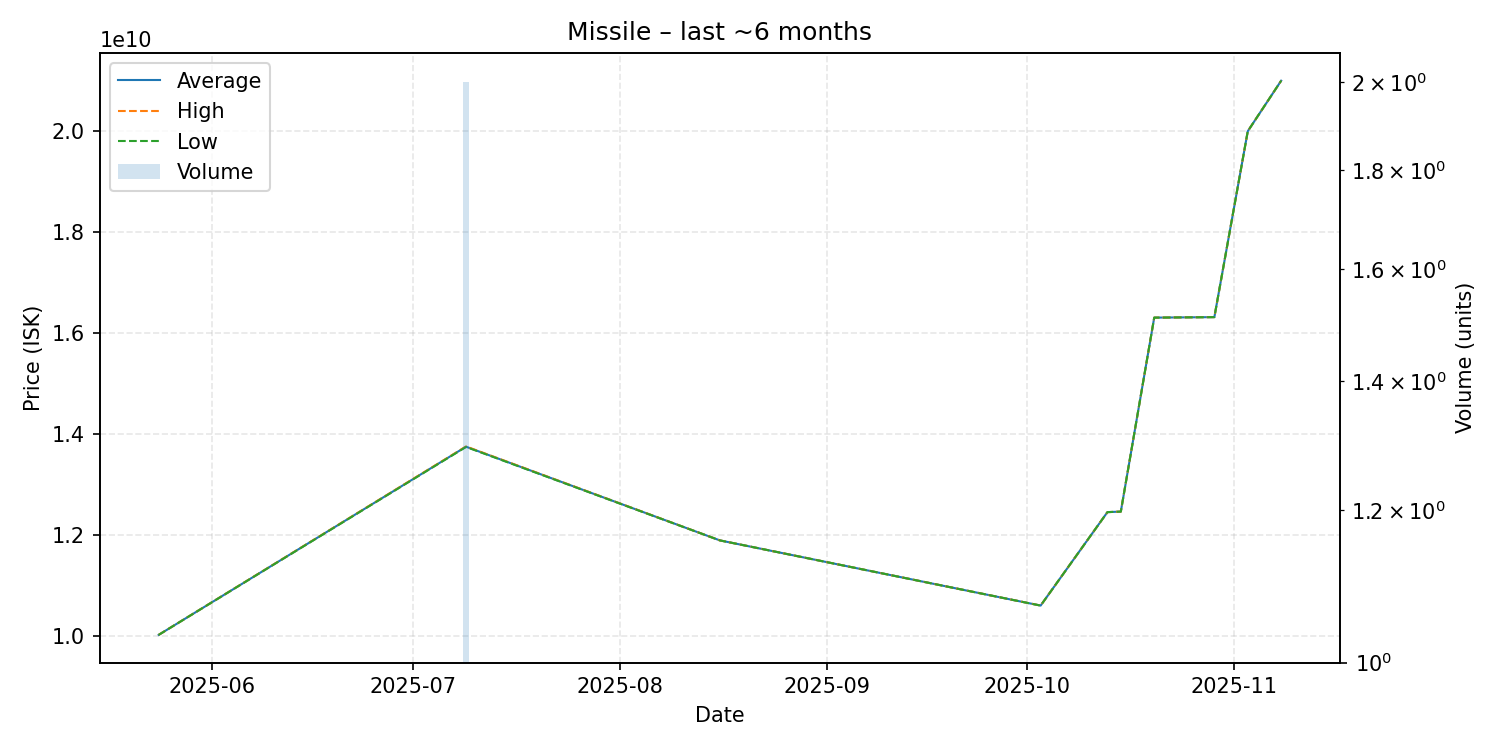

Values plotted in this chart, from the file beside it:
date, average, highest, lowest, order_count, volume
2025-05-24, 10020000000, 10020000000, 10020000000, 1, 1
2025-07-09, 13745000000, 13750000000, 13740000000, 2, 2
2025-08-16, 11890000000, 11890000000, 11890000000, 1, 1
2025-10-03, 10600000000, 10600000000, 10600000000, 1, 1
2025-10-13, 12450000000, 12450000000, 12450000000, 1, 1
2025-10-15, 12460000000, 12460000000, 12460000000, 1, 1
2025-10-20, 16300000000, 16300000000, 16300000000, 1, 1
2025-10-29, 16310000000, 16310000000, 16310000000, 1, 1
2025-11-03, 19990000000, 19990000000, 19990000000, 1, 1
2025-11-08, 20990000000, 20990000000, 20990000000, 1, 1
